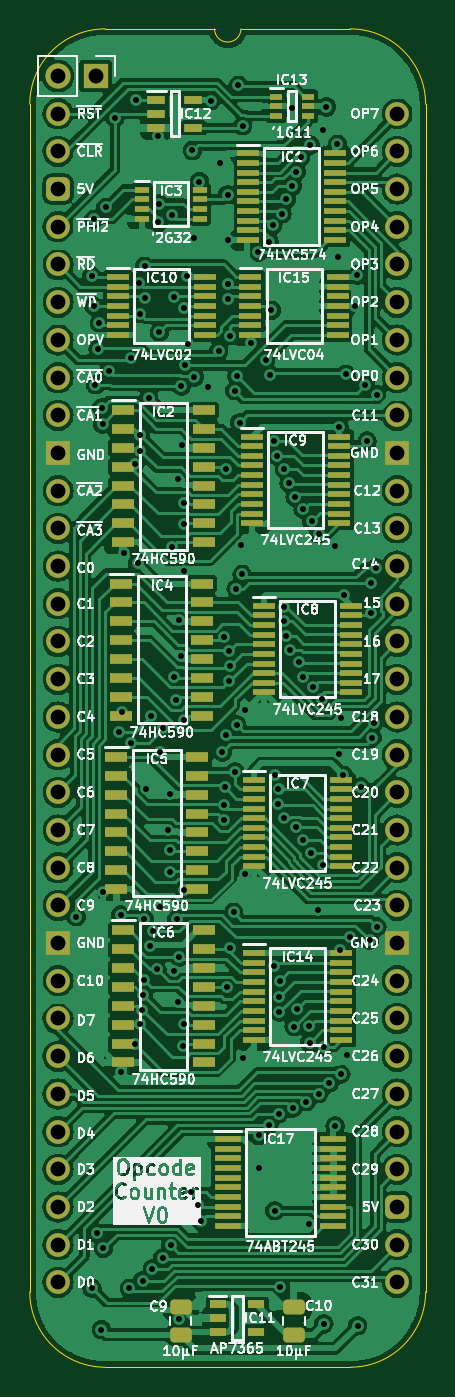
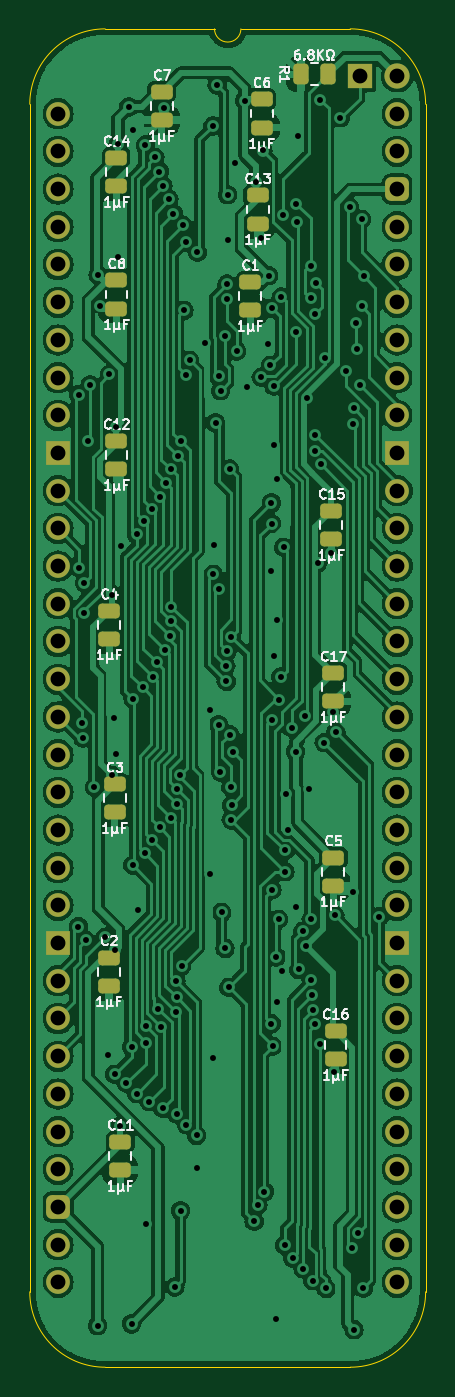
Circuit board: 11 layer files. Board 26.7 x 90.2 mm.
- bottom_copper: HCP65 Instruction Code-B_Cu.gbl (208619 bytes)
- bottom_mask: HCP65 Instruction Code-B_Mask.gbs (3914 bytes)
- paste: HCP65 Instruction Code-B_Paste.gbp (2257 bytes)
- bottom_silk: HCP65 Instruction Code-B_Silkscreen.gbo (37887 bytes)
- outline: HCP65 Instruction Code-Edge_Cuts.gm1 (1096 bytes)
- top_copper: HCP65 Instruction Code-F_Cu.gtl (269561 bytes)
- top_mask: HCP65 Instruction Code-F_Mask.gts (8993 bytes)
- paste: HCP65 Instruction Code-F_Paste.gtp (7336 bytes)
- top_silk: HCP65 Instruction Code-F_Silkscreen.gto (199804 bytes)
- drill: HCP65 Instruction Code-NPTH.drl (265 bytes)
- drill: HCP65 Instruction Code-PTH.drl (4350 bytes)

=== bottom_copper: HCP65 Instruction Code-B_Cu.gbl (208619 bytes, source omitted) ===
=== bottom_mask: HCP65 Instruction Code-B_Mask.gbs ===
%TF.GenerationSoftware,KiCad,Pcbnew,8.0.4*%
%TF.CreationDate,2024-08-12T15:10:10+02:00*%
%TF.ProjectId,HCP65 Instruction Code,48435036-3520-4496-9e73-747275637469,V0*%
%TF.SameCoordinates,PX525bfc0PY43d3480*%
%TF.FileFunction,Soldermask,Bot*%
%TF.FilePolarity,Negative*%
%FSLAX46Y46*%
G04 Gerber Fmt 4.6, Leading zero omitted, Abs format (unit mm)*
G04 Created by KiCad (PCBNEW 8.0.4) date 2024-08-12 15:10:10*
%MOMM*%
%LPD*%
G01*
G04 APERTURE LIST*
G04 Aperture macros list*
%AMRoundRect*
0 Rectangle with rounded corners*
0 $1 Rounding radius*
0 $2 $3 $4 $5 $6 $7 $8 $9 X,Y pos of 4 corners*
0 Add a 4 corners polygon primitive as box body*
4,1,4,$2,$3,$4,$5,$6,$7,$8,$9,$2,$3,0*
0 Add four circle primitives for the rounded corners*
1,1,$1+$1,$2,$3*
1,1,$1+$1,$4,$5*
1,1,$1+$1,$6,$7*
1,1,$1+$1,$8,$9*
0 Add four rect primitives between the rounded corners*
20,1,$1+$1,$2,$3,$4,$5,0*
20,1,$1+$1,$4,$5,$6,$7,0*
20,1,$1+$1,$6,$7,$8,$9,0*
20,1,$1+$1,$8,$9,$2,$3,0*%
G04 Aperture macros list end*
%ADD10R,1.700000X1.700000*%
%ADD11O,1.700000X1.700000*%
%ADD12O,1.600000X1.600000*%
%ADD13RoundRect,0.400000X-0.400000X-0.400000X0.400000X-0.400000X0.400000X0.400000X-0.400000X0.400000X0*%
%ADD14R,1.600000X1.600000*%
%ADD15RoundRect,0.250000X0.475000X-0.250000X0.475000X0.250000X-0.475000X0.250000X-0.475000X-0.250000X0*%
%ADD16RoundRect,0.250000X-0.262500X-0.450000X0.262500X-0.450000X0.262500X0.450000X-0.262500X0.450000X0*%
G04 APERTURE END LIST*
D10*
%TO.C,J4*%
X2540000Y2540000D03*
D11*
X0Y2540000D03*
%TD*%
D12*
%TO.C,J2*%
X0Y0D03*
X0Y-2540000D03*
D13*
X0Y-5080000D03*
D12*
X0Y-7620000D03*
X0Y-10160000D03*
X0Y-12700000D03*
X0Y-15240000D03*
X0Y-17780000D03*
X0Y-20320000D03*
D14*
X0Y-22860000D03*
D12*
X0Y-25400000D03*
X0Y-27940000D03*
X0Y-30480000D03*
X0Y-33020000D03*
X0Y-35560000D03*
X0Y-38100000D03*
X0Y-40640000D03*
X0Y-43180000D03*
X0Y-45720000D03*
X0Y-48260000D03*
X0Y-50800000D03*
X0Y-53340000D03*
D14*
X0Y-55880000D03*
D12*
X0Y-58420000D03*
X0Y-60960000D03*
X0Y-63500000D03*
X0Y-66040000D03*
X0Y-68580000D03*
X0Y-71120000D03*
X0Y-73660000D03*
X0Y-76200000D03*
X0Y-78740000D03*
X22860000Y-78740000D03*
X22860000Y-76200000D03*
D13*
X22860000Y-73660000D03*
D12*
X22860000Y-71120000D03*
X22860000Y-68580000D03*
X22860000Y-66040000D03*
X22860000Y-63500000D03*
X22860000Y-60960000D03*
X22860000Y-58420000D03*
D14*
X22860000Y-55880000D03*
D12*
X22860000Y-53340000D03*
X22860000Y-50800000D03*
X22860000Y-48260000D03*
X22860000Y-45720000D03*
X22860000Y-43180000D03*
X22860000Y-40640000D03*
X22860000Y-38100000D03*
X22860000Y-35560000D03*
X22860000Y-33020000D03*
X22860000Y-30480000D03*
X22860000Y-27940000D03*
X22860000Y-25400000D03*
D14*
X22860000Y-22860000D03*
D12*
X22860000Y-20320000D03*
X22860000Y-17780000D03*
X22860000Y-15240000D03*
X22860000Y-12700000D03*
X22860000Y-10160000D03*
X22860000Y-7620000D03*
X22860000Y-5080000D03*
X22860000Y-2540000D03*
X22860000Y0D03*
%TD*%
D15*
%TO.C,C14*%
X18923000Y-4871000D03*
X18923000Y-2971000D03*
%TD*%
%TO.C,C12*%
X18923000Y-23957607D03*
X18923000Y-22057607D03*
%TD*%
%TO.C,C4*%
X19405600Y-35387607D03*
X19405600Y-33487607D03*
%TD*%
%TO.C,C7*%
X15875000Y-426000D03*
X15875000Y1474000D03*
%TD*%
%TO.C,C11*%
X18669000Y-71165000D03*
X18669000Y-69265000D03*
%TD*%
%TO.C,C17*%
X4318000Y-39592800D03*
X4318000Y-37692800D03*
%TD*%
%TO.C,C16*%
X4165600Y-63708607D03*
X4165600Y-61808607D03*
%TD*%
%TO.C,C5*%
X4318000Y-52024607D03*
X4318000Y-50124607D03*
%TD*%
D16*
%TO.C,R1*%
X4675500Y2657000D03*
X6500500Y2657000D03*
%TD*%
D15*
%TO.C,C8*%
X18923000Y-13126000D03*
X18923000Y-11226000D03*
%TD*%
%TO.C,C15*%
X4445000Y-28656607D03*
X4445000Y-26756607D03*
%TD*%
%TO.C,C2*%
X19431000Y-58755607D03*
X19431000Y-56855607D03*
%TD*%
%TO.C,C13*%
X9398000Y-7411000D03*
X9398000Y-5511000D03*
%TD*%
%TO.C,C1*%
X9906000Y-13227600D03*
X9906000Y-11327600D03*
%TD*%
%TO.C,C3*%
X19050000Y-47071607D03*
X19050000Y-45171607D03*
%TD*%
%TO.C,C6*%
X9144000Y-934000D03*
X9144000Y966000D03*
%TD*%
M02*

=== paste: HCP65 Instruction Code-B_Paste.gbp (2257 bytes, source withheld) ===
=== bottom_silk: HCP65 Instruction Code-B_Silkscreen.gbo (37887 bytes, source omitted) ===
=== outline: HCP65 Instruction Code-Edge_Cuts.gm1 ===
%TF.GenerationSoftware,KiCad,Pcbnew,8.0.4*%
%TF.CreationDate,2024-08-12T15:10:10+02:00*%
%TF.ProjectId,HCP65 Instruction Code,48435036-3520-4496-9e73-747275637469,V0*%
%TF.SameCoordinates,PX525bfc0PY43d3480*%
%TF.FileFunction,Profile,NP*%
%FSLAX46Y46*%
G04 Gerber Fmt 4.6, Leading zero omitted, Abs format (unit mm)*
G04 Created by KiCad (PCBNEW 8.0.4) date 2024-08-12 15:10:10*
%MOMM*%
%LPD*%
G01*
G04 APERTURE LIST*
%TA.AperFunction,Profile*%
%ADD10C,0.100000*%
%TD*%
G04 APERTURE END LIST*
D10*
%TO.C,J2*%
X-1905000Y635000D02*
X-1905000Y-79375000D01*
X10541000Y5715000D02*
X3175000Y5715000D01*
X19685000Y5715000D02*
X12319000Y5715000D01*
X19685000Y-84455000D02*
X3175000Y-84455000D01*
X24765000Y-79375000D02*
X24765000Y635000D01*
X-1905000Y635000D02*
G75*
G02*
X3175000Y5715000I5080002J-2D01*
G01*
X3175000Y-84455000D02*
G75*
G02*
X-1905000Y-79375000I0J5080000D01*
G01*
X12319000Y5715000D02*
G75*
G02*
X10541000Y5715000I-889000J0D01*
G01*
X19685000Y5715000D02*
G75*
G02*
X24765000Y635000I0J-5080000D01*
G01*
X24765000Y-79375000D02*
G75*
G02*
X19685000Y-84455000I-5080000J0D01*
G01*
%TD*%
M02*

=== top_copper: HCP65 Instruction Code-F_Cu.gtl (269561 bytes, source omitted) ===
=== top_mask: HCP65 Instruction Code-F_Mask.gts (8993 bytes, source omitted) ===
=== paste: HCP65 Instruction Code-F_Paste.gtp (7336 bytes, source omitted) ===
=== top_silk: HCP65 Instruction Code-F_Silkscreen.gto (199804 bytes, source omitted) ===
=== drill: HCP65 Instruction Code-NPTH.drl ===
M48
; DRILL file {KiCad 8.0.4} date 2024-08-12T15:10:12+0200
; FORMAT={-:-/ absolute / inch / decimal}
; #@! TF.CreationDate,2024-08-12T15:10:12+02:00
; #@! TF.GenerationSoftware,Kicad,Pcbnew,8.0.4
; #@! TF.FileFunction,NonPlated,1,2,NPTH
FMAT,2
INCH
%
G90
G05
M30

=== drill: HCP65 Instruction Code-PTH.drl ===
M48
; DRILL file {KiCad 8.0.4} date 2024-08-12T15:10:12+0200
; FORMAT={-:-/ absolute / inch / decimal}
; #@! TF.CreationDate,2024-08-12T15:10:12+02:00
; #@! TF.GenerationSoftware,Kicad,Pcbnew,8.0.4
; #@! TF.FileFunction,Plated,1,2,PTH
FMAT,2
INCH
; #@! TA.AperFunction,Plated,PTH,ViaDrill
T1C0.0157
; #@! TA.AperFunction,Plated,PTH,ComponentDrill
T2C0.0394
%
G90
G05
T1
X0.0478Y-2.13
X0.0892Y-0.4313
X0.0901Y-3.1155
X0.095Y-0.28
X0.095Y-0.51
X0.099Y-0.719
X0.1043Y-2.9701
X0.106Y-0.6251
X0.1093Y-0.5557
X0.115Y-3.225
X0.116Y-0.78
X0.118Y-0.8232
X0.1186Y-2.064
X0.12Y-3.01
X0.1265Y-0.2482
X0.1352Y-0.6832
X0.1509Y-0.0109
X0.1628Y-1.6392
X0.1658Y-2.1256
X0.1681Y-2.5419
X0.17Y-1.588
X0.175Y-1.164
X0.1891Y-3.1161
X0.1922Y-0.6492
X0.194Y-1.668
X0.2034Y-0.9303
X0.2054Y-2.468
X0.2055Y0.0374
X0.2109Y-1.1921
X0.2155Y-0.4491
X0.2176Y-0.8514
X0.2176Y-0.8936
X0.2177Y-2.4159
X0.2184Y-0.5302
X0.2237Y-2.3766
X0.2241Y-3.0955
X0.226Y-2.3373
X0.2278Y-2.298
X0.2287Y-2.1362
X0.23Y-0.405
X0.23Y-0.49
X0.2335Y-1.7903
X0.2404Y-0.7533
X0.243Y-2.2076
X0.2461Y-1.5978
X0.2504Y-3.0636
X0.2506Y-2.1689
X0.2621Y-2.27
X0.264Y-0.06
X0.2661Y-0.2884
X0.268Y-0.2386
X0.2685Y-0.5802
X0.2693Y-2.1055
X0.27Y-1.692
X0.2779Y-3.0351
X0.2789Y-1.6306
X0.2907Y-1.8992
X0.2957Y-1.8035
X0.2976Y-1.9543
X0.298Y-2.0104
X0.2988Y-3.0017
X0.302Y-1.15
X0.3021Y-0.2682
X0.307Y-2.2733
X0.308Y-0.4864
X0.3088Y-1.494
X0.314Y-1.554
X0.315Y-2.137
X0.3189Y-2.3551
X0.3193Y-0.9702
X0.3196Y-1.3435
X0.3212Y-2.2366
X0.322Y-3.196
X0.3266Y-1.4397
X0.3273Y-0.7225
X0.328Y-0.878
X0.3306Y-2.4736
X0.3328Y-2.0586
X0.3334Y-1.608
X0.3334Y-1.0874
X0.3338Y-0.5161
X0.3341Y-1.0323
X0.3346Y-2.4135
X0.335Y-1.2136
X0.337Y-0.6674
X0.3412Y-0.4293
X0.344Y-0.6113
X0.3527Y-2.8597
X0.3566Y-0.0976
X0.361Y-0.33
X0.3612Y-0.6986
X0.37Y-2.896
X0.375Y-0.18
X0.38Y-2.938
X0.398Y-0.726
X0.405Y0.0341
X0.426Y-0.63
X0.43Y-0.13
X0.4357Y-1.6927
X0.4399Y-1.8338
X0.4409Y-1.8731
X0.4409Y-1.3869
X0.4416Y-1.786
X0.4447Y-1.6468
X0.4447Y-0.9423
X0.4471Y-2.3173
X0.45Y-0.215
X0.4502Y-0.3352
X0.4515Y-0.4925
X0.452Y-0.452
X0.4524Y-1.4259
X0.454Y-1.506
X0.455Y-1.4652
X0.4568Y-0.5884
X0.457Y-2.2141
X0.4659Y-2.1187
X0.4688Y-0.7349
X0.4696Y-1.746
X0.4724Y-1.2604
X0.4742Y-0.696
X0.4742Y-1.6208
X0.478Y0.0751
X0.482Y-0.82
X0.486Y-1.144
X0.4883Y-1.2217
X0.4895Y-0.0329
X0.49Y-2.505
X0.496Y-2.016
X0.497Y-1.5819
X0.5109Y-0.6071
X0.5311Y-0.3679
X0.532Y-2.7966
X0.5324Y-2.7102
X0.5507Y-0.654
X0.5596Y-2.6818
X0.56Y-0.34
X0.561Y-0.692
X0.566Y-0.522
X0.5694Y-0.2958
X0.5721Y-2.26
X0.574Y-0.8687
X0.575Y-2.91
X0.5754Y-1.7535
X0.582Y-0.908
X0.5836Y-1.8319
X0.5847Y-1.7918
X0.5858Y-2.3441
X0.5858Y-2.6524
X0.5864Y-2.3835
X0.5876Y-2.3
X0.59Y-3.112
X0.5941Y-0.2652
X0.5994Y-1.3466
X0.5998Y-1.8678
X0.5999Y-1.3072
X0.6005Y-0.9428
X0.6039Y-1.3857
X0.6056Y-0.2276
X0.6129Y-0.9801
X0.6162Y-1.4232
X0.62Y0.0147
X0.6216Y-0.1916
X0.6226Y-2.6385
X0.6263Y-2.4215
X0.6284Y-1.0163
X0.63Y-1.893
X0.6315Y-0.1535
X0.634Y-2.3748
X0.6386Y-1.4555
X0.6431Y-0.1159
X0.6485Y-1.4936
X0.6502Y-1.0491
X0.6506Y-1.9266
X0.6577Y-2.6207
X0.6661Y-2.945
X0.6667Y-2.4201
X0.6671Y-2.4642
X0.6689Y-0.0832
X0.6704Y-1.9606
X0.6731Y-1.0811
X0.676Y-1.5218
X0.6892Y-2.111
X0.6911Y-2.5998
X0.6918Y-1.1158
X0.7011Y-1.5521
X0.7017Y-1.9929
X0.702Y-0.042
X0.705Y-2.475
X0.705Y-3.21
X0.712Y0.018
X0.7188Y-2.5718
X0.7341Y-1.148
X0.735Y-2.685
X0.741Y-0.081
X0.742Y-0.38
X0.745Y-0.83
X0.746Y-1.6991
X0.7478Y-2.2189
X0.7502Y-2.548
X0.7518Y-1.6035
X0.757Y-1.755
X0.7573Y-1.2755
X0.7639Y-0.6916
X0.7673Y-2.4962
X0.775Y-2.185
X0.7889Y-0.5114
X0.794Y-0.428
X0.795Y-3.215
X0.8034Y-1.7859
X0.8151Y-0.7192
X0.8195Y-0.8685
X0.8267Y-2.1928
X0.8299Y-1.3245
X0.83Y-1.244
X0.8336Y-1.6561
X0.8369Y-1.6169
X0.844Y-1.204
X0.8449Y-0.7449
X0.8459Y-2.1561
T2
X0.0Y0.1
X0.0Y0.0
X0.0Y-0.1
X0.0Y-0.2
X0.0Y-0.3
X0.0Y-0.4
X0.0Y-0.5
X0.0Y-0.6
X0.0Y-0.7
X0.0Y-0.8
X0.0Y-0.9
X0.0Y-1.0
X0.0Y-1.1
X0.0Y-1.2
X0.0Y-1.3
X0.0Y-1.4
X0.0Y-1.5
X0.0Y-1.6
X0.0Y-1.7
X0.0Y-1.8
X0.0Y-1.9
X0.0Y-2.0
X0.0Y-2.1
X0.0Y-2.2
X0.0Y-2.3
X0.0Y-2.4
X0.0Y-2.5
X0.0Y-2.6
X0.0Y-2.7
X0.0Y-2.8
X0.0Y-2.9
X0.0Y-3.0
X0.0Y-3.1
X0.1Y0.1
X0.9Y0.0
X0.9Y-0.1
X0.9Y-0.2
X0.9Y-0.3
X0.9Y-0.4
X0.9Y-0.5
X0.9Y-0.6
X0.9Y-0.7
X0.9Y-0.8
X0.9Y-0.9
X0.9Y-1.0
X0.9Y-1.1
X0.9Y-1.2
X0.9Y-1.3
X0.9Y-1.4
X0.9Y-1.5
X0.9Y-1.6
X0.9Y-1.7
X0.9Y-1.8
X0.9Y-1.9
X0.9Y-2.0
X0.9Y-2.1
X0.9Y-2.2
X0.9Y-2.3
X0.9Y-2.4
X0.9Y-2.5
X0.9Y-2.6
X0.9Y-2.7
X0.9Y-2.8
X0.9Y-2.9
X0.9Y-3.0
X0.9Y-3.1
M30
